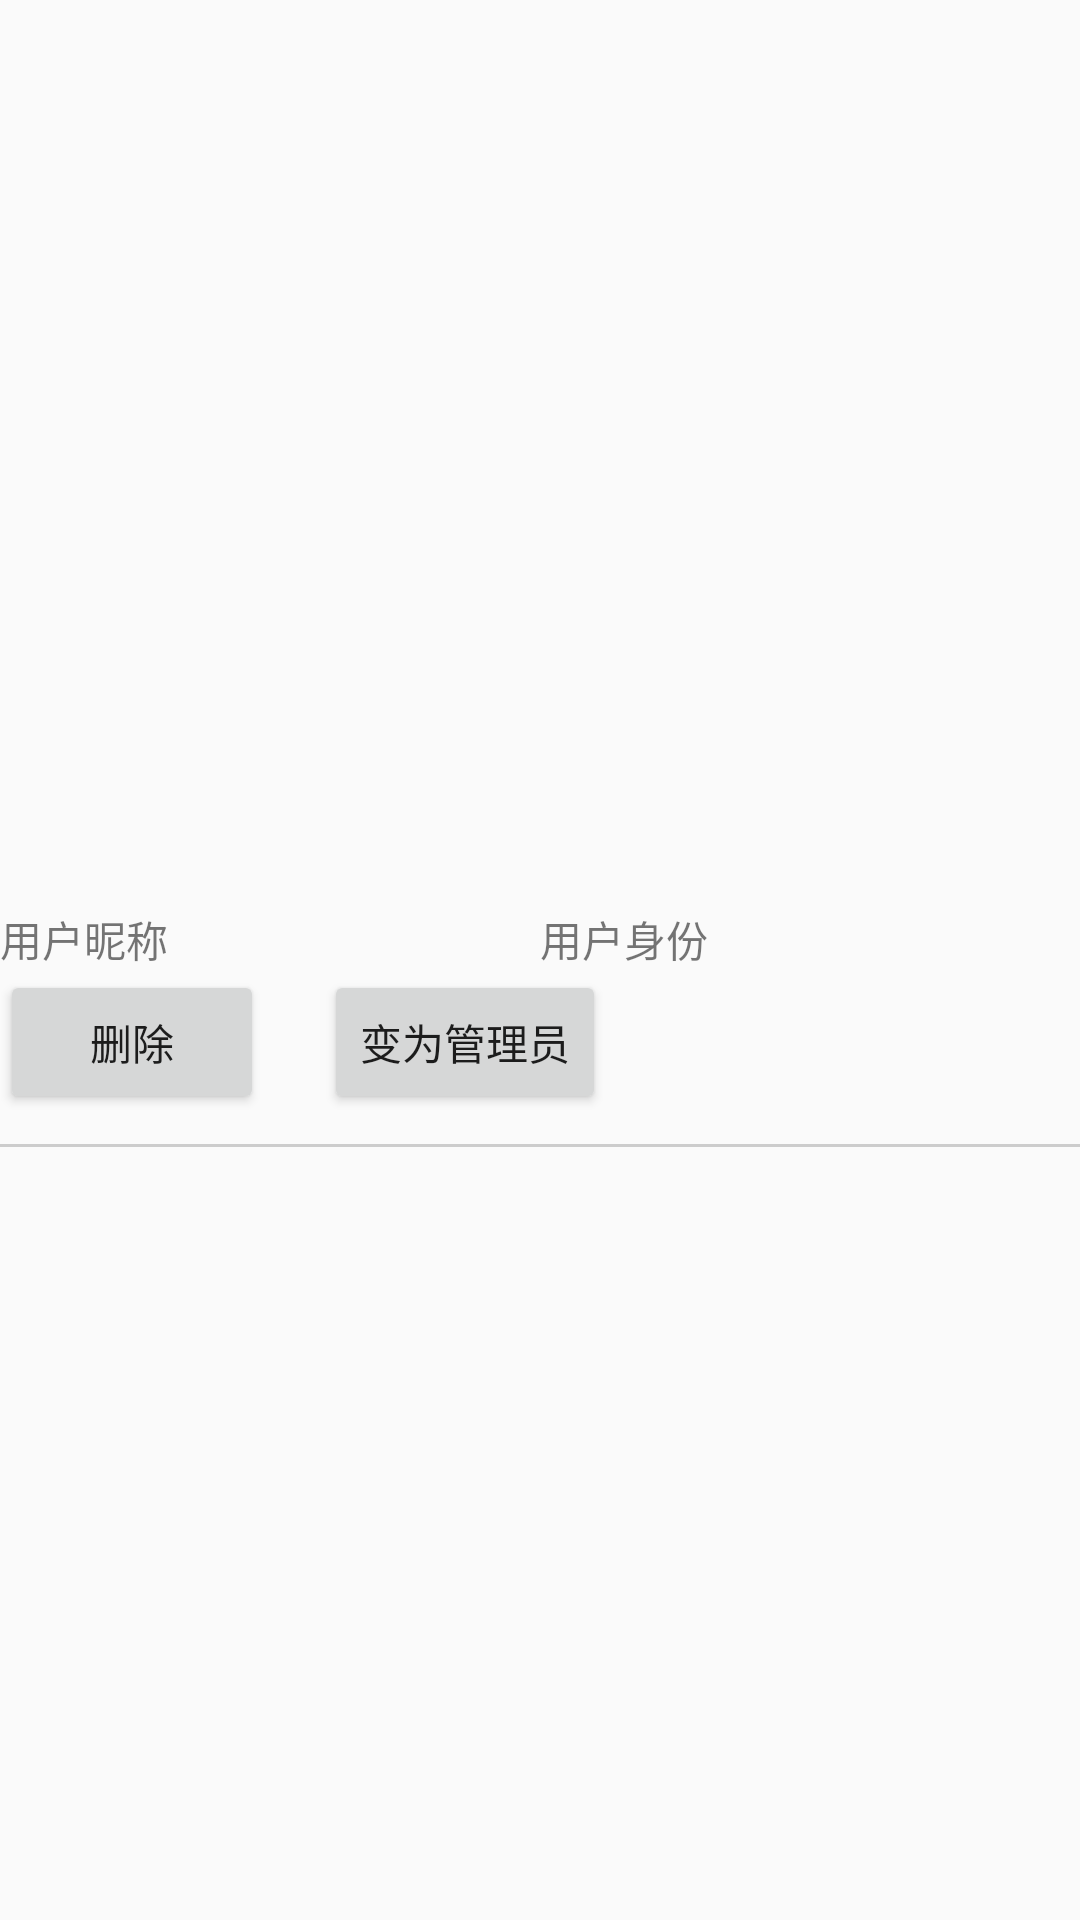

Layout XML and referenced resources for this Android screen:
<!-- AndroidManifest.xml: application theme AppTheme -->
<!-- res/layout/member_item_layout.xml -->
<?xml version="1.0" encoding="utf-8"?>
<LinearLayout xmlns:android="http://schemas.android.com/apk/res/android"
    android:layout_width="match_parent"
    android:layout_height="wrap_content"
    android:gravity="center_vertical"
    android:orientation="vertical">

    <ImageView
        android:id="@+id/iv_figure"
        android:layout_width="40dp"
        android:layout_height="40dp" />

    <LinearLayout
        android:layout_width="match_parent"
        android:layout_height="wrap_content"
        android:layout_marginTop="5dp"
        android:orientation="horizontal">

        <TextView
            android:id="@+id/tv_res_title"
            android:layout_width="0dp"
            android:layout_height="wrap_content"
            android:layout_weight="1"
            android:text="用户昵称" />

        <TextView
            android:id="@+id/tv_device_id"
            android:layout_width="0dp"
            android:layout_height="wrap_content"
            android:layout_weight="1"
            android:text="用户身份" />
    </LinearLayout>

    <LinearLayout
        android:layout_width="match_parent"
        android:layout_height="wrap_content"
        android:orientation="horizontal">

        <Button
            android:id="@+id/btn_del_user"
            android:layout_width="wrap_content"
            android:layout_height="wrap_content"
            android:text="删除" />

        <Button
            android:id="@+id/btn_changeto_manager"
            android:layout_width="wrap_content"
            android:layout_height="wrap_content"
            android:layout_marginLeft="20dp"
            android:text="变为管理员" />
    </LinearLayout>

    <View
        android:layout_width="match_parent"
        android:layout_height="1dp"
        android:layout_marginTop="10dp"
        android:background="#ccc" />

</LinearLayout>
<!-- resources referenced by this layout -->
<resources>
  <style name="AppTheme" parent="Theme.AppCompat.Light.DarkActionBar">
          
          <item name="colorPrimary">@color/colorPrimary</item>
          <item name="colorPrimaryDark">@color/colorPrimaryDark</item>
          <item name="colorAccent">@color/colorAccent</item>
      </style>
  <color name="colorPrimary">#3F51B5</color>
  <color name="colorPrimaryDark">#303F9F</color>
  <color name="colorAccent">#FF4081</color>
</resources>
